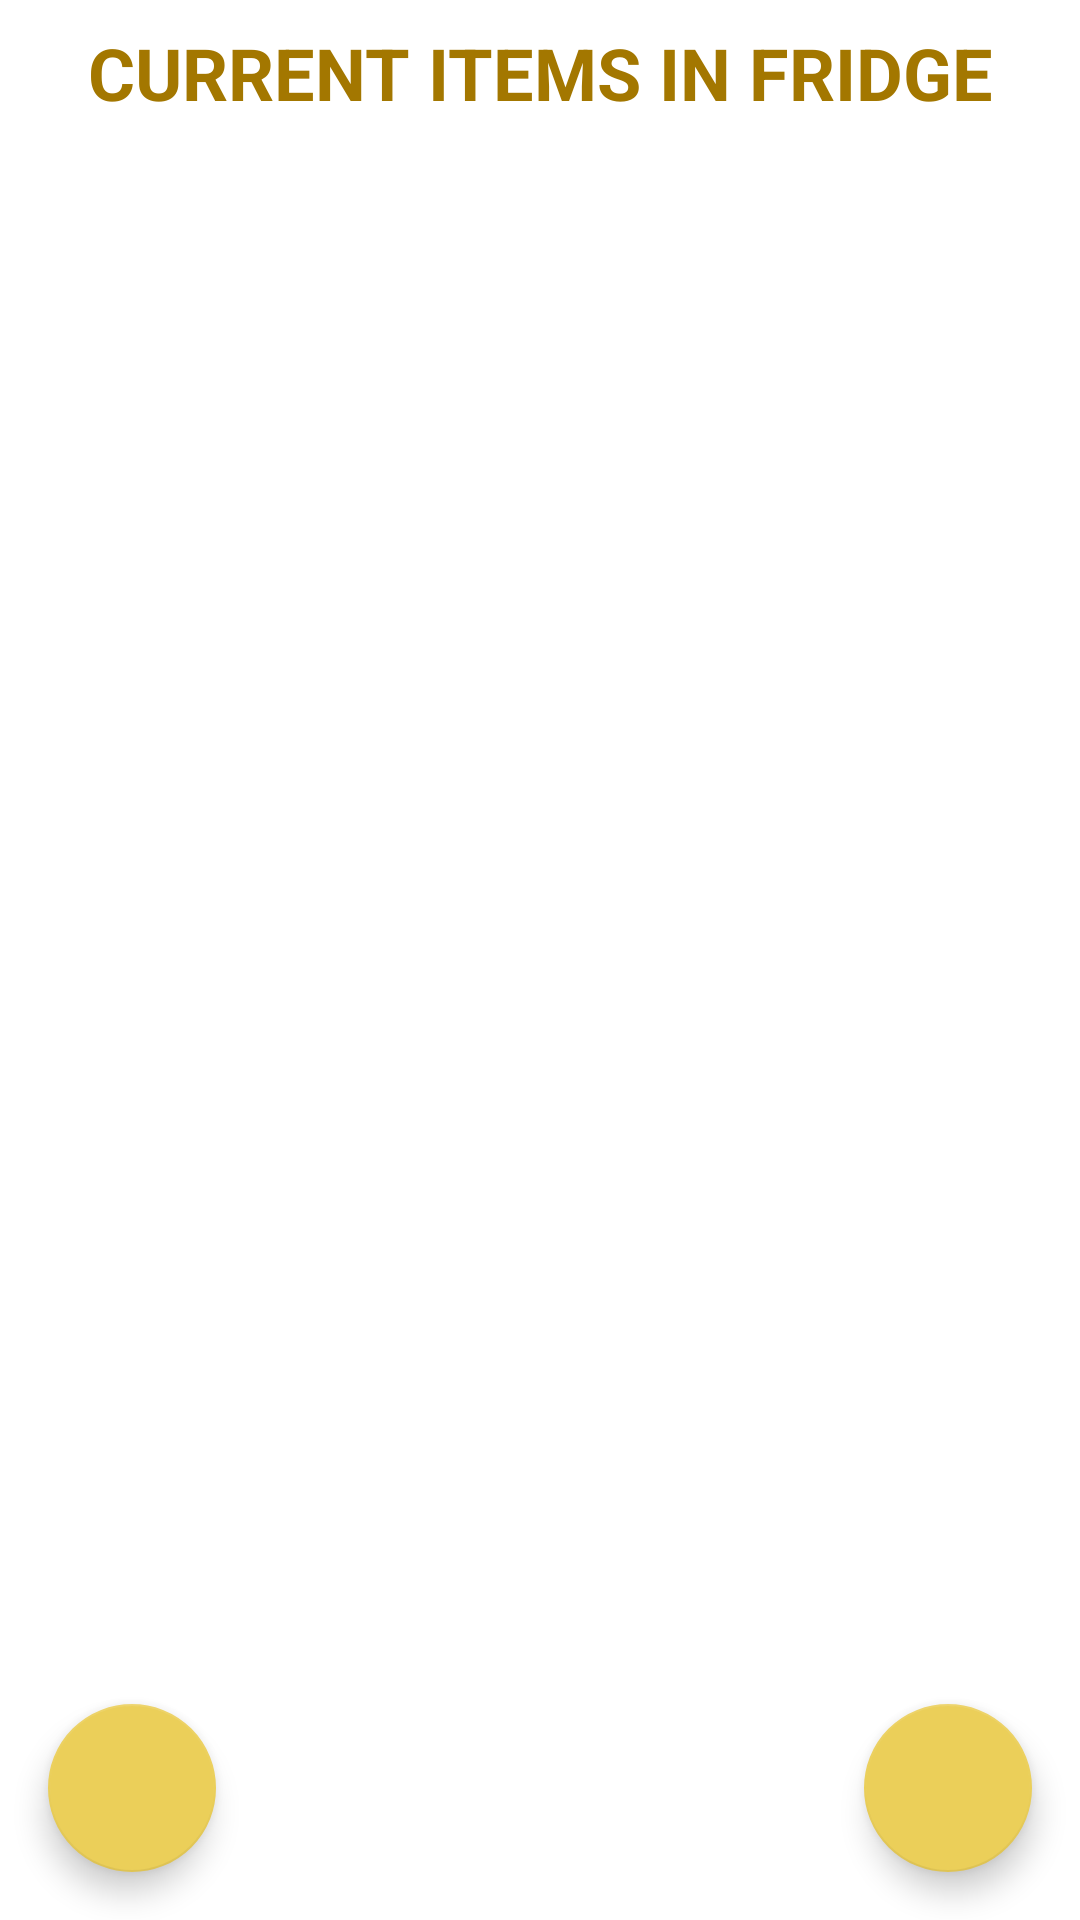

The Android layout XML behind this screen, and the referenced resources:
<!-- AndroidManifest.xml: application theme AppTheme -->
<!-- res/layout/activity_food_list.xml -->
<?xml version="1.0" encoding="utf-8"?>
<RelativeLayout xmlns:android="http://schemas.android.com/apk/res/android"
    xmlns:app="http://schemas.android.com/apk/res-auto"
    xmlns:tools="http://schemas.android.com/tools"
    android:layout_width="match_parent"
    android:layout_height="match_parent"
    tools:context=".FoodListActivity">

    <LinearLayout
        android:layout_width="wrap_content"
        android:layout_height="wrap_content"
        android:orientation="vertical">
        <TextView
            android:id="@+id/tv_foodListMessage"
            android:layout_width="match_parent"
            android:layout_height="wrap_content"
            android:gravity="center"
            android:text="@string/food_list_message"
            android:textColor="@color/gold_text_color"
            android:textSize="24sp"
            android:layout_margin="8dp"
            android:textAllCaps="true"
            android:textStyle="bold" />

        <ListView
            android:id="@+id/lv_foodList"
            android:layout_width="match_parent"
            android:layout_height="550dp"
            android:layout_marginTop="2dp"
            app:layout_constraintBottom_toBottomOf="parent"
            app:layout_constraintStart_toStartOf="parent"
            app:layout_constraintTop_toBottomOf="@+id/tv_foodListMessage" />
    </LinearLayout>

    <com.google.android.material.floatingactionbutton.FloatingActionButton
        android:layout_width="wrap_content"
        android:layout_height="wrap_content"
        android:id="@+id/fab_backList"
        android:layout_marginLeft="16dp"
        android:layout_marginBottom="16dp"
        android:clickable="true"
        android:layout_alignParentLeft="true"
        android:layout_alignParentEnd="false"
        android:layout_alignParentBottom="true"
        app:backgroundTint="@color/fab_color"
        app:srcCompat="@drawable/ic_arrow_back_black_24dp"
        android:layout_alignParentRight="false">

    </com.google.android.material.floatingactionbutton.FloatingActionButton>

    <com.google.android.material.floatingactionbutton.FloatingActionButton
        android:id="@+id/fab_addList"
        android:layout_width="wrap_content"
        android:layout_height="wrap_content"
        android:layout_alignParentEnd="true"
        android:layout_alignParentRight="true"
        android:layout_alignParentBottom="true"
        android:layout_marginStart="16dp"
        android:layout_marginLeft="16dp"
        android:layout_marginTop="16dp"
        android:layout_marginEnd="16dp"
        android:layout_marginRight="16dp"
        android:layout_marginBottom="16dp"
        android:background="@color/fab_color"
        android:src="@drawable/ic_add_black_24dp"
        app:backgroundTint="@color/fab_color" />

</RelativeLayout>
<!-- resources referenced by this layout -->
<resources>
  <color name="fab_color">#EBCF59</color>
  <color name="gold_text_color">#A37700</color>
  <string name="food_list_message">Current Items In Fridge</string>
  <style name="AppTheme" parent="Theme.MaterialComponents.Light.DarkActionBar">
          
          <item name="colorPrimary">@color/colorPrimary</item>
          <item name="colorPrimaryDark">@color/colorPrimaryDark</item>
          <item name="colorAccent">@color/colorAccent</item>
  
      </style>
  <color name="colorPrimary">#8BC34A</color>
  <color name="colorPrimaryDark">#618536</color>
  <color name="colorAccent">#009688</color>
</resources>
